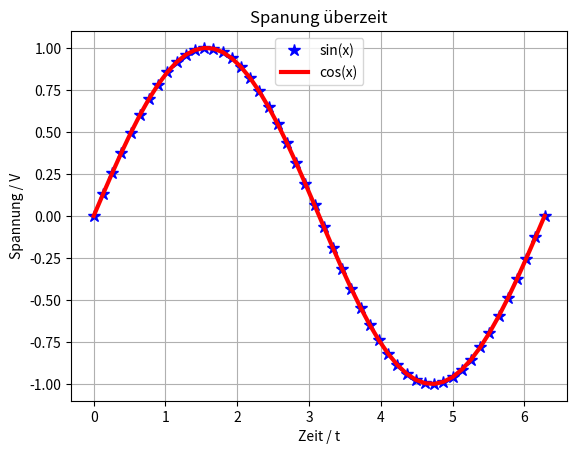

Python code for this plot:
import matplotlib.pyplot as plt
import numpy as np


#linespace 2*pi mit 100 datenpunkten
x=np.linspace(0,2*np.pi,50)
y=np.sin(x)
y2=np.cos(x-np.pi/2)

#grid aktivieren
plt.grid(True)

plt.ylabel('Spannung / V')
plt.xlabel('Zeit / t')

plt.title("Spanung überzeit")

#plotten der arrays
plt.plot(x,y,'b*',linewidth=3, markersize=9, label = "sin(x)")
plt.plot(x,y2,'r-',linewidth=3, markersize=9, label = "cos(x)")

plt.legend(loc='upper center')

plt.show()



